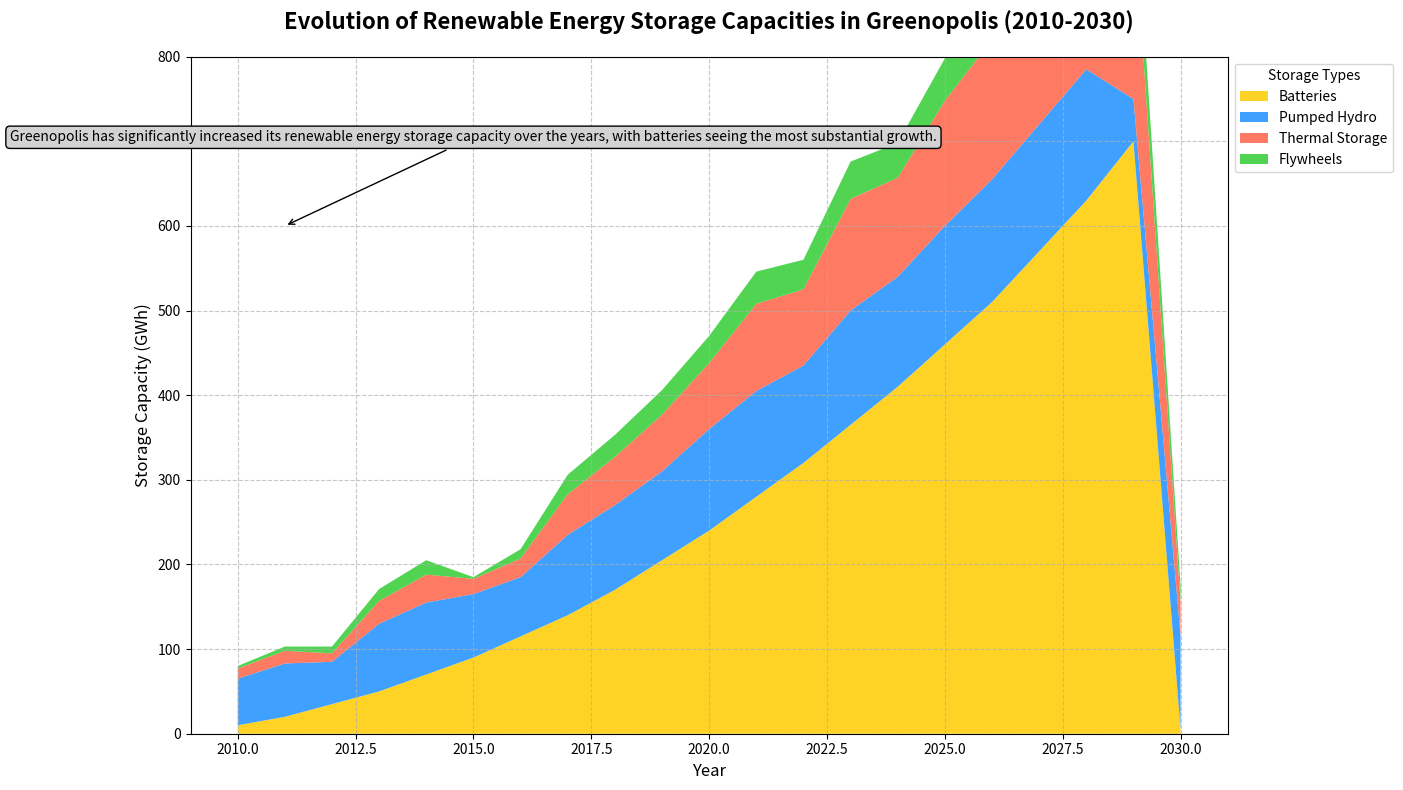

Source code (Python):
import matplotlib.pyplot as plt
import numpy as np

years = np.arange(2010, 2031)

batteries_altered = np.array([10, 20, 35, 50, 70, 90, 115, 140, 170, 205, 240, 280, 320, 365, 410, 460, 510, 570, 630, 700, 5])
pumped_hydro_altered = np.array([55, 63, 50, 80, 85, 75, 70, 95, 100, 105, 120, 125, 115, 135, 130, 140, 145, 150, 155, 50, 110])
thermal_storage_altered = np.array([12, 15, 10, 27, 33, 18, 22, 48, 57, 67, 78, 103, 90, 132, 117, 148, 165, 183, 202, 222, 40])
flywheels_altered = np.array([3, 5, 8, 14, 17, 2, 11, 23, 26, 29, 32, 38, 35, 44, 41, 50, 47, 53, 56, 59, 20])

total_storage = batteries_altered + pumped_hydro_altered + thermal_storage_altered + flywheels_altered

storage_data = np.vstack((batteries_altered, pumped_hydro_altered, thermal_storage_altered, flywheels_altered))

fig, ax1 = plt.subplots(figsize=(14, 8))

ax1.stackplot(years, storage_data, labels=['Batteries', 'Pumped Hydro', 'Thermal Storage', 'Flywheels'], 
              colors=['#FFCC00', '#1E90FF', '#FF6347', '#32CD32'], alpha=0.85)

ax1.set_title('Evolution of Renewable Energy Storage Capacities in Greenopolis (2010-2030)', 
              fontsize=16, fontweight='bold', pad=20)
ax1.set_xlabel('Year', fontsize=12)
ax1.set_ylabel('Storage Capacity (GWh)', fontsize=12)

ax1.legend(loc='upper left', fontsize=10, bbox_to_anchor=(1, 1), title='Storage Types')

ax1.grid(True, linestyle='--', alpha=0.7)

ax1.set_ylim(0, 800)

summary_text = "Greenopolis has significantly increased its renewable energy storage capacity over the years, " \
               "with batteries seeing the most substantial growth."

ax1.annotate(summary_text, xy=(2011, 600), xytext=(2015, 700),
             bbox=dict(boxstyle="round,pad=0.3", edgecolor='black', facecolor='lightgrey'),
             arrowprops=dict(facecolor='black', arrowstyle='->'),
             fontsize=10, ha='center')

plt.tight_layout()

plt.show()
